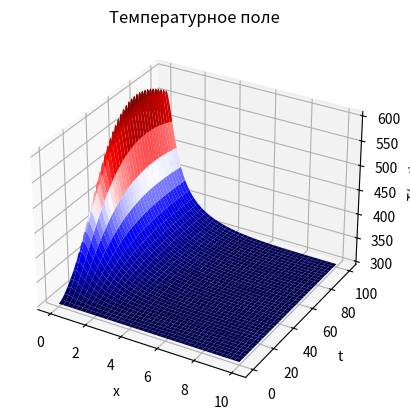
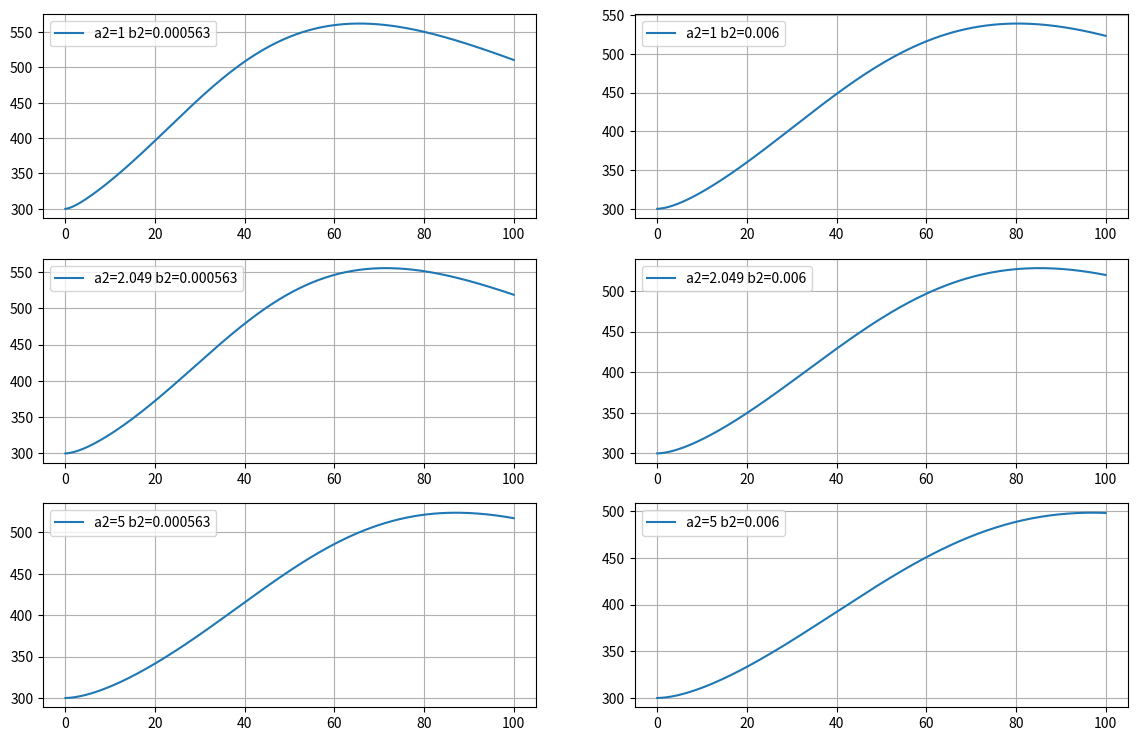

Here is the Python script that generated these plots, in order: (Note: this script raises an exception after producing the figures.)
from math import ceil
import numpy as np
import matplotlib.pyplot as plt
from mpl_toolkits import mplot3d
from copy import copy

EPS = 1e-4

Fo_is_const = False

class TaskOps:
    """
    Класс параметров задачи
    """
    k0 = 1.0  
    a1 = 0.0134  
    b1 = 1  
    c1 = 4.35e-4  
    m1 = 1  
    a2 = 2.049  
    b2 = 0.563e-3  
    c2 = 0.528e5  
    m2 = 1  
    l = 10  
    t0 = 300  
    r = 0.5  

    alpha_0 = 0.05   # x = 0
    alpha_n = 0.01   # x = l

    d = 0.01 * l / (-0.04)  
    c = -0.05 * d  

    # для отладки
    f_max = 50  
    t_max = 60


class Grid:
    """
    Класс -- хранитель числа узлов, шагов по каждой переменной
    """
    def __init__(self, a, b, n, h, time0, timem, m, tau):
        self.a = a
        self.b = b
        self.n = n
        self.h = h
        self.time0 = time0
        self.timem = timem
        self.m = m
        self.tau = tau


def alpha(x, ops):
    """
    Функция альфа (вроде правильно)
    """
    c, d = ops.c, ops.d

    return c / (x - d)


def _lambda(t, ops):
    """
    Функция λ(T) (вроде правильно)
    """
    a1, b1, c1, m1 = ops.a1, ops.b1, ops.c1, ops.m1

    return a1 * (b1 + c1 * t ** m1)


def _c(t, ops):
    """
    Функция c(T) (вроде правильно)
    """
    a2, b2, c2, m2 = ops.a2, ops.b2, ops.c2, ops.m2

    return a2 + b2 * t ** m2 - (c2 / (t ** 2))


def k(t, ops):
    """
    Функция k(T) (вроде правильно)
    """
    k0 = ops.k0

    return k0 * (t / 300) ** 2


def f0(t, ops):
    """
    Функция потока излучения F0(t) при x = 0 (вроде правильно)
    """
    if Fo_is_const:
        return 10
        
    f_max, t_max = ops.f_max, ops.t_max
    return (f_max / t_max) * t * np.exp(-((t / t_max) - 1))


def p(x, ops):
    """
    Функция p(u) для исходного уравнения (вроде правильно)
    """
    r = ops.r

    return (2 / r) * alpha(x, ops)


def f(x, time, t, ops):
    """
    Функция f(T) для исходного уравнения
    t = t(x, time) (вроде правильно)
    """
    t0, r = ops.t0, ops.r

    return k(t, ops) * f0(time, ops) * np.exp(-k(t, ops) * x) + (2 * t0 / r) * alpha(x, ops)


def kappa(t1, t2, ops):
    """
    Функция каппа (вычисляется с использованием метода средних)
    """

    return (_lambda(t1, ops) + _lambda(t2, ops)) / 2


def left_boundary_condition(_t_m, __t_m, curr_time, data, ops):
    """
    Левое краевое условие прогонки
    """

    a, h, tau = data.a, data.h, data.tau
    alpha_0, t0 = ops.alpha_0, ops.t0

    k_0 = (h / 8) * _c((__t_m[0] + __t_m[1]) / 2, ops) + \
          (h / 4) * _c(__t_m[0], ops) + kappa(__t_m[0], __t_m[1], ops) * tau / h + \
          (h * tau / 8) * p(a + h / 2, ops) + \
          (h * tau / 4) * p(a, ops) + alpha_0 * tau

    m_0 = (h / 8) * _c((__t_m[0] + __t_m[1]) / 2, ops) - \
          (tau / h) * kappa(__t_m[0], __t_m[1], ops) + \
          (h * tau / 8) * p(a + h / 2, ops)

    p_0 = (h / 8) * _c((__t_m[0] + __t_m[1]) / 2, ops) * (_t_m[0] + _t_m[1]) + \
          (h / 4) * _c(__t_m[0], ops) * _t_m[0] + tau * alpha_0 * t0 + \
          (tau * h / 4) * (f(0, curr_time, __t_m[0], ops) +
                           f(0, curr_time, (__t_m[0] + __t_m[1]) / 2, ops))

    return k_0, m_0, p_0


def right_boundary_condition(_t_m, __t_m, curr_time, data, ops):
    """
    Правое краевое условие прогонки
    """
    b, h, tau = data.b, data.h, data.tau
    alpha_n, t0 = ops.alpha_n, ops.t0

    k_n = (h / 8) * _c((__t_m[-1] + __t_m[-2]) / 2, ops) - \
          (tau / h) * kappa(__t_m[-2], __t_m[-1], ops) + \
          (h / 8) * p(b - h / 2, ops) * tau

    m_n = (h / 4) * _c(__t_m[-1], ops) + \
          (h / 8) * _c((__t_m[-1] + __t_m[-2]) / 2, ops) + \
          (tau / h) * kappa(__t_m[-2], __t_m[-1], ops) + tau * alpha_n + \
          (h * tau / 8) * p(b - h / 2, ops) + \
          (h * tau / 4) * p(b, ops)

    p_n = (h / 4) * _c(__t_m[-1], ops) * _t_m[-1] + \
          (h / 8) * _c((__t_m[-1] + __t_m[-2]) / 2, ops) * (_t_m[-2] + _t_m[-1]) + t0 * tau * alpha_n + \
          (h * tau / 4) * (f(b - h / 2, curr_time, (__t_m[-2] + __t_m[-1]) / 2, ops) +
                           f(b, curr_time, __t_m[-1], ops))

    return k_n, m_n, p_n


def right_progonka(_t_m, __t_m, curr_time, data, ops):
    """
    Реализация правой прогонки
    """
    b, h, tau = data.b, data.h, data.tau
    # Прямой ход
    k_0, m_0, p_0 = left_boundary_condition(_t_m, __t_m, curr_time, data, ops)
    k_n, m_n, p_n = right_boundary_condition(_t_m, __t_m, curr_time, data, ops)

    ksi = [0, -m_0 / k_0]
    eta = [0, p_0 / k_0]

    x = h
    n = 1

    for i in range(1, len(__t_m) - 1):
        a_n = kappa(__t_m[i - 1], __t_m[i], ops) * tau / h
        d_n = kappa(__t_m[i], __t_m[i + 1], ops) * tau / h
        b_n = a_n + d_n + _c(__t_m[i], ops) * h + p(x, ops) * h * tau
        f_n = _c(__t_m[i], ops) * _t_m[i] * h + f(x, curr_time, __t_m[i], ops) * h * tau

        ksi.append(d_n / (b_n - a_n * ksi[n]))
        eta.append((a_n * eta[n] + f_n) / (b_n - a_n * ksi[n]))

        n += 1
        x += h

    # Обратный ход
    u = [0] * (n + 1)

    u[n] = (p_n - k_n * eta[n]) / (k_n * ksi[n] + m_n)

    for i in range(n - 1, -1, -1):
        u[i] = ksi[i + 1] * u[i + 1] + eta[i + 1]

    return u


def simple_iteration_on_layer(t_m, curr_time, data, ops):
    """
    Вычисляет значение искомой функции (функции T) на слое t_m_plus_1
    """
    _t_m = t_m  # предыдущие 
    __t_m = t_m  # текущие ? итер

    while True:
        # цикл подсчета значений функции T методом простых итераций для
        # слоя t_m_plus_1
        t_m_plus_1 = right_progonka(_t_m, __t_m, curr_time, data, ops)

        cnt = 0

        for i in range(len(_t_m)):
            curr_err = abs((__t_m[i] - t_m_plus_1[i]) / t_m_plus_1[i])
            if curr_err < EPS:
                cnt += 1

        if cnt == len(__t_m):
            break

        __t_m = t_m_plus_1

    return t_m_plus_1


def simple_iteration(data, ops):
    """
    Реализация метода простых итераций для решения нелинейной системы уравнений
    """
    n = int((data.b - data.a) / data.h)  # число узлов по координате
    t = [ops.t0 for _ in range(n + 1)]  # начальное условие

    x = np.arange(data.a, data.b + data.h, data.h)
    times = np.arange(data.time0, data.timem + data.tau, data.tau)

    t_m = t

    t_res = []

    for curr_time in times:
        # цикл подсчета значений функции T
        t_m_plus_1 = simple_iteration_on_layer(t_m, curr_time, data, ops)

        t_res.append(t_m_plus_1)

        t_m = t_m_plus_1

    return np.array(x), np.array(times), np.array(t_res)


def get_optimal_h(data, ops):
    """
    Метод для получения оптимального шага по координате
    """
    print(f"[+] вызвал get_optimal_h")
    h = 0.2  # начальный шаг по координате

    count = 0
    while True:

        data.h = h
        x_h, times_h, t_res_h = simple_iteration(data, ops)
        t_h_0 = dict(zip(x_h, t_res_h[len(times_h) // 2]))

        data.h = h / 2
        x_h_half_2, times_h_half_2, t_res_h_half_2 = simple_iteration(data, ops)
        t_h_half_2_0 = dict(zip(x_h_half_2, t_res_h_half_2[len(times_h_half_2) // 2]))

        cnt = 0

        for x in t_h_0.keys():
            error = abs((t_h_0[x] - t_h_half_2_0[x]) / t_h_half_2_0[x])

            if error < EPS:
                cnt += 1

        if cnt == len(x_h):
            break

        h /= 2

        print(f"итерация №{count + 1}")
        count += 1

    return h


def get_optimal_tau(data, ops):
    """
    Метод для получения оптимального шага по времени
    """
    print(f"[+] вызвал get_optimal_tau")
    tau = 5  # начальный шаг по времени

    count = 0
    while True:

        data.tau = tau
        x_h, times_h, t_res_h = simple_iteration(data, ops)
        res = []
        for row in t_res_h:
            res.append(row[len(x_h) // 2])
        t_h_0 = dict(zip(times_h, res))

        data.tau = tau / 2
        x_h_half_2, times_h_half_2, t_res_h_half_2 = simple_iteration(data, ops)
        res = []
        for row in t_res_h_half_2:
            res.append(row[len(x_h_half_2) // 2])
        t_h_half_2_0 = dict(zip(times_h_half_2, res))

        cnt = 0
        for x in t_h_0.keys():
            error = abs((t_h_0[x] - t_h_half_2_0[x]) / t_h_half_2_0[x])

            if error < EPS:
                cnt += 1

        if cnt == len(times_h):
            break

        tau /= 2

        print(f"итерация №{count + 1}")
        count += 1

    return tau


def task2_f_max_t_max_by_x(data, ops):
    """
    2-й пункт лабы, разбил функцию на две (срез по координате)
    """
    print(f"[+] вызвал task2_f_max_t_max_by_x")
    f_max_list = [60, 50, 40, 30, 20, 10, 1]
    t_max_list = [70, 60, 50, 40, 30, 20, 10, 1]

    plt.figure(figsize=(14, 9))

    cnt = 0
    for i, f_max in enumerate(f_max_list):
        for j, t_max in enumerate(t_max_list):
            plt.subplot(len(f_max_list), len(t_max_list), i * len(t_max_list) + j + 1)

            ops.f_max = f_max
            ops.t_max = t_max
            x, t, t_res = simple_iteration(data, ops)

            # список номеров некоторых узлов сетки по координате для анализа
            list_ind_x = [0, len(t_res[0]) // 4, len(t_res[0]) // 2, len(t_res[0]) - 1]

            # цикл по некоторым узлам сетки
            for ind_x in list_ind_x:
                curr_t = [t_m[ind_x] for t_m in t_res]
                plt.xlabel("t, c")
                plt.ylabel("T(x, t)")
                plt.ylim((300, 700))
                plt.grid()
                plt.plot(t, curr_t, label=f"F_max={f_max} t_max={t_max} x={x[ind_x]}")
            plt.legend()

            print(f"итерация №{cnt + 1}")
            cnt += 1

    plt.savefig(f"../data/F_max_t_max_by_x.png")


def task2_f_max_t_max_by_t(data, ops):
    """
    2-й пункт лабы, разбил функцию на две (срез по времени)
    """
    print(f"[+] вызвал task2_f_max_t_max_by_t")
    f_max_list = [40, 50, 60]
    t_max_list = [50, 60, 70]

    plt.figure(figsize=(14, 9))

    cnt = 0
    for i, f_max in enumerate(f_max_list):
        for j, t_max in enumerate(t_max_list):
            plt.subplot(len(f_max_list), len(t_max_list), i * len(t_max_list) + j + 1)

            ops.f_max = f_max
            ops.t_max = t_max
            x, t, t_res = simple_iteration(data, ops)

            # список номеров узлов сетки по времени для анализа
            list_ind_t = [0, len(t_res) // 4, len(t_res) // 2, len(t_res) - 1]

            for ind_t in list_ind_t:
                curr_t = t_res[ind_t]
                plt.xlabel("x, cm")
                plt.ylabel("T(x, t)")
                plt.ylim((300, 750))
                plt.grid()
                plt.plot(x, curr_t, label=f"F_max={f_max} t_max={t_max} t={t[ind_t]}")
            plt.legend()

            print(f"итерация №{cnt + 1}")
            cnt += 1

    plt.savefig(f"../data/F_max_t_max_by_t.png")


def get_optimal_steps_by_f_max_t_max(data, ops):
    """
    Функция находит оптимальные шаги для различных F_max и t_max
    """
    print(f"[+] вызвал task2_f_max_t_max_by_t")
    table_size = 101
    file = open("../data/optimal_steps.txt", "w", encoding="utf-8")

    file.write("-" * table_size + "\n")
    file.write(f'| {"F_max": ^22} | {"t_max": ^22} | {"optimal h": ^22} | {"optimal tau": ^22} |\n')
    file.write("-" * table_size + "\n")

    f_max_list = [60, 50, 40, 30, 20, 10, 1]
    t_max_list = [70, 60, 50, 40, 30, 20, 10, 1]

    cnt = 0

    for f_max in f_max_list:
        for t_max in t_max_list:
            ops.f_max = f_max
            ops.t_max = t_max

            opt_h = get_optimal_h(data, copy(ops))
            opt_tau = get_optimal_tau(data, copy(ops))

            file.write(f'| {f_max: ^22} | {t_max: ^22} | {opt_h: ^22} | {opt_tau: ^22} |\n')

            print(f"итерация №{cnt + 1}")
            cnt += 1

    file.write("-" * table_size)

    file.close()


def task2_integral(data, ops):

    x, t, t_res = simple_iteration(data, ops)  

    ind_t_m = -1 

    eps = 1e-2 

    t0, r = ops.t0, ops.r
    a, b, h = data.a, data.b, data.h

    # F0 и FN (формулы из краевых условий)
    f_0_value = - alpha(x[0], ops) * (t_res[-1][0] - t0)
    f_n_value = alpha(x[-1], ops) * (t_res[-1][-1] - t0)

    upper_integral = 0

    for i in range(0, len(x) - 1):
        first = alpha(x[i], ops) * (t_res[ind_t_m][i] - t0)
        second = alpha(x[i + 1], ops) * (t_res[ind_t_m][i] - t0)

        upper_integral += 0.5 * (first + second) * h

    lower_integral = 0

    for i in range(0, len(x) - 1):
        first = k(t_res[ind_t_m][i], ops) * np.exp(-k(t_res[ind_t_m][i], ops) * x[i])
        second = k(t_res[ind_t_m][i + 1], ops) * np.exp(-k(t_res[ind_t_m][i + 1], ops) * x[i + 1])

        lower_integral += 0.5 * (first + second) * h

    numerator = -f_0_value + f_n_value + (2 / r) * upper_integral 
    denominator = f0(t[-1], ops, data) * lower_integral  

    accuracy = abs(numerator / denominator - 1)
    print(f"accuracy = {accuracy}")

    if accuracy <= eps:
        print(f"мощность сбалансирована!")
    else:
        print(f"мощность не сбалансирована!")


def task3_a2_b2(data, ops):

    a2_list = [1, 2.049, 5]
    b2_list = [0.563e-3, 0.6e-2]

    plt.figure(figsize=(14, 9))

    cnt = 0
    for i, a2 in enumerate(a2_list):
        for j, b2 in enumerate(b2_list):
            plt.subplot(len(a2_list), len(b2_list), i * len(b2_list) + j + 1)

            ops.a2 = a2
            ops.b2 = b2
            x, t, t_res = simple_iteration(data, ops)

            t_0 = [t_m[0] for t_m in t_res]

            plt.plot(t, t_0, label=f"a2={a2} b2={b2}")
            plt.grid()
            plt.legend()

            print(f"итерация №{cnt + 1}")
            cnt += 1

    plt.savefig(f"../img/a2_b2_by_x.png")


# Рассмотреть влияние на получаемые результаты амплитуды импульса Fmax и времени maxt
# (определяют крутизну фронтов и длительность импульса).
def research_by_Fmax_tmax(data, ops):
    # сильнее нагревается
    def by_x():
        q = 0
        for i, Fmax in enumerate(Fmax_array):
            for j, tmax in enumerate(tmax_array):
                title = f"Fmax={Fmax}, tmax={tmax}"
                plt.subplot(len(Fmax_array), len(tmax_array), i * len(tmax_array) + j + 1)
                q+=1

                ops.f_max = Fmax
                ops.t_max = tmax
                x, time, t =simple_iteration(data, ops)
                
                for idx_x in [0, len(x) // 4, len(x) // 2, len(x) - 1]:
                    # dop_title += x[idx_x] + " "
                    T_t = [T_m[idx_x] for T_m in t]
                    plt.xticks(list(range(0, 100, 10)))
                    plt.xlabel("t, c")
                    plt.ylim((300, 700))
                    plt.grid()
                    plt.plot(time, T_t, label=title + f" x = {x[idx_x]} (cm)")
                plt.legend()

                print(f'Fmax={Fmax}, tmax={tmax}')
        plt.savefig(f"../img/Fmaxtmax_cm.png")
        plt.show()

    def by_t():
        q = 0
        for i, Fmax in enumerate(Fmax_array):
            for j, tmax in enumerate(tmax_array):
                title = f"Fmax={Fmax} tmax={tmax}"
                plt.subplot(len(Fmax_array), len(tmax_array), i * len(tmax_array) + j + 1)
                q+=1

                ops.f_max = Fmax
                ops.t_max = tmax
                x, time, t =simple_iteration(data, ops)

                for idx_t in [0, len(time) // 4, len(time) // 2, len(time) - 1]:
                    T_t = t[idx_t]
                    plt.xticks(list(range(0, 10, 1)))
                    plt.xlabel("x, cm")
                    plt.ylim((300, 750))
                    plt.grid()
                    plt.plot(x, T_t, label=title+f' t={time[idx_t]} (s)')
                plt.legend()

                print(f'Fmax={Fmax}, tmax={tmax}')
        plt.savefig(f"../img/Fmaxtmax_t.png")
        plt.show()

    Fmax_array = [40, 50, 60]
    tmax_array = [50, 60, 70]
    by_t()
    by_x()

def study4_impuls():
    ops = TaskOps()

    a, b = 0, ops.l  # диапазон значений координаты
    n = 100
    h = (b - a) / n

    time0, timem = 0, ops.t_max  # диапазон значений времени
    m = 6000
    tau = (timem - time0) / m

    in_row = 3

    # v_array = [0.01, 0.05, 0.1, 1, 3, 5]
    v_array = [0.01, 0.05, 0.1]
    for i, v in enumerate(v_array):
        data = Grid(a, b, n, h, time0, timem, m, tau, v)
        title = f"v={v}"
        print(title, data.period_by_m)
        plt.subplot(ceil(len(v_array) / in_row), in_row, i + 1)

        x, time, t = simple_iteration(data, ops)


        T_0t = [T_m[0] for T_m in t]
        plt.xticks(list(range(data.time0, data.timem, int((data.timem - data.time0) / 10))))
        plt.plot(time, T_0t, label=title)
        plt.legend()

    plt.savefig(f"v.png")
    plt.show()

def main():

    ops = TaskOps()

    a, b = 0, ops.l  # диапазон значений координаты
    n = 200
    h = (b - a) / n

    time0, timem = 0, 100  # диапазон значений времени
    m = 200
    tau = (timem - time0) / m

    # print(f"tau = {tau}, h = {h}")

    data = Grid(a, b, n, h, time0, timem, m, tau)

    """Задание №1"""
    x, t, t_res = simple_iteration(data, ops)
    X, T = np.meshgrid(x, t)
    
    fig = plt.figure()
    ax = fig.add_subplot(111, projection='3d')
    ax.plot_surface(X, T, t_res, cmap="seismic")
    
    ax.set_xlabel('x')
    ax.set_ylabel('t')
    ax.set_zlabel('T(x, t)')
    ax.set_title('Температурное поле')
    
    plt.show()

    """Задание №2"""

    # get_optimal_steps_by_f_max_t_max(data, copy(ops))

    # opt_h = get_optimal_h(data, copy(ops))  # 0.0025
    # print(f"opt_h = {opt_h}")
    # opt_tau = get_optimal_tau(data, copy(ops))  # 1.25
    # print(f"opt_tau = {opt_tau}")
    
    # data.h, data.tau = opt_h, opt_tau
    # data.h, data.tau = 0.0025, 1.25
    # research_by_Fmax_tmax(data, copy(ops))
    # task2_integral(data, copy(ops))

    """Задание №3"""

    task3_a2_b2(data, copy(ops))

    """Задание №4"""
    # study4_impuls()
    # Создание нового окна для двумерных графиков
    # fig2, axes = plt.subplots(2, 3, figsize=(13, 10))

    # t_f0 = np.arange(time0, t_max + tau, tau)

    # res = []
    # for curr_t in t_f0:
    #     res.append(f0(curr_t, copy(ops)))

    # # Построение двумерных графиков
    # axes[0, 0].plot(t_f0, res, 'g', label="F0(t)")
    # axes[0, 0].set_title('График F0')
    # axes[0, 0].set_xlabel('t')
    # axes[0, 0].set_ylabel('F0')
    # axes[0, 0].legend()
    # axes[0, 0].grid()

    # x, t, t_res = simple_iteration(data, copy(ops))

    # res = []
    # for t_m in t_res:
    #     res.append(t_m[0])

    # # Построение двумерных графиков
    # axes[0, 1].plot(t, res, 'g', label=f"T(0, t)")
    # axes[0, 1].set_title('График T')
    # axes[0, 1].set_xlabel('t')
    # axes[0, 1].set_ylabel('T(0, t)')
    # axes[0, 1].legend()
    # axes[0, 1].grid()

    # res, a2_list = get_data_graph_task_3(data, ops)
    
    # for i, res_i in enumerate(res):
    #     axes[0, 1].plot(t, res_i, label=f"T(0, t), a2 = {a2_list[i]}")
    # axes[0, 1].set_title('График T(0, t)')
    # axes[0, 1].set_xlabel('t')
    # axes[0, 1].set_ylabel('T(0, t)')
    # axes[0, 1].legend()
    # axes[0, 1].grid()
    # # #
    # res, b2_list = get_data_graph_task_3_2(data, ops)
    # #
    # for i, res_i in enumerate(res):
    #     axes[0, 2].plot(t, res_i, label=f"T(0, t), b2 = {b2_list[i]}")
    # axes[0, 2].set_title('График T(0, t)')
    # axes[0, 2].set_xlabel('t')
    # axes[0, 2].set_ylabel('T(0, t)')
    # axes[0, 2].legend()
    # axes[0, 2].grid()

    # a, b = 0, 10  # диапазон значений координаты
    # n = 1000
    # h = (b - a) / n
    # time0, timem = 0, ops.t_max  # диапазон значений времени
    # m = ops.t_max
    # tau = (timem - time0) / m
    
    # data = Grid(a, b, n, h, time0, timem, m, tau)
    
    # xtemp, ttemp, t_res = simple_iteration(data, ops)

    # for i, res_i in enumerate(t_res):
    #     axes[1, 0].plot(xtemp, res_i, label=f"T(x, t), t = {ttemp[i]}")
    # axes[1, 0].set_title('График T(x, t)')
    # axes[1, 0].set_xlabel('x')
    # axes[1, 0].set_ylabel('T(x, t)')
    # axes[1, 0].legend()
    # axes[1, 0].grid()

    # # Показать график
    # plt.show()


if __name__ == '__main__':
    main()
